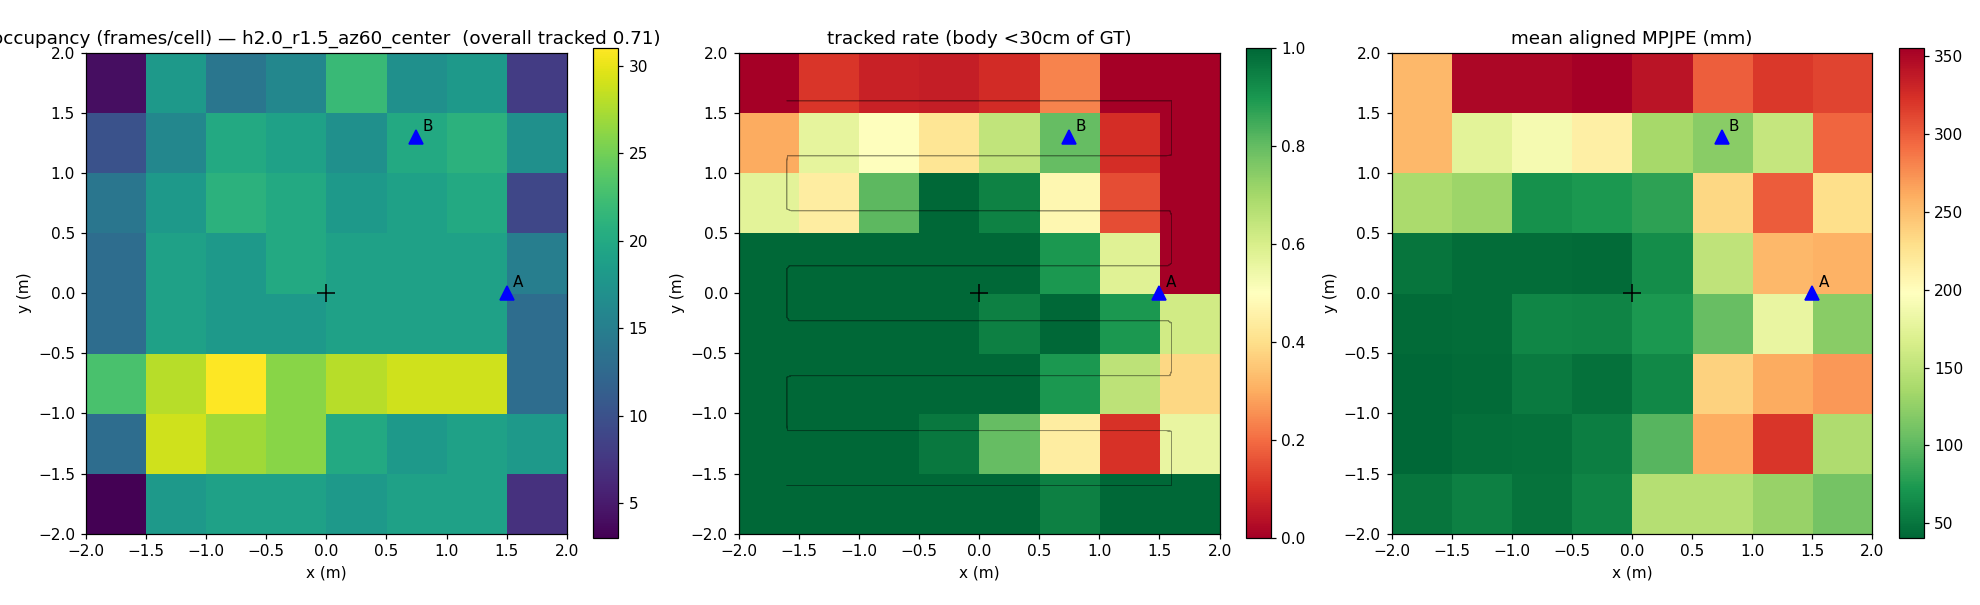

Source data for this figure (header and first rows):
ix, iy, x_center, y_center, n_frames, detection_rate, tracked_rate, mpjpe_mean_mm
0, 0, -1.750, -1.750, 3, 1, 1, 49.47
1, 0, -1.250, -1.750, 18, 1, 1, 56.95
2, 0, -0.750, -1.750, 19, 1, 1, 48.89
3, 0, -0.250, -1.750, 19, 1, 1, 59.94
4, 0, 0.250, -1.750, 18, 1, 1, 143.8
5, 0, 0.750, -1.750, 19, 1, 0.9474, 144.9
6, 0, 1.250, -1.750, 19, 1, 1, 128.4
7, 0, 1.750, -1.750, 7, 1, 1, 111.8
0, 1, -1.750, -1.250, 13, 1, 1, 40.67
1, 1, -1.250, -1.250, 29, 1, 1, 45.63
2, 1, -0.750, -1.250, 27, 1, 1, 47.92
3, 1, -0.250, -1.250, 26, 1, 0.9615, 56.30
4, 1, 0.250, -1.250, 20, 1, 0.8000, 97.27
5, 1, 0.750, -1.250, 18, 1, 0.4444, 259.9
6, 1, 1.250, -1.250, 19, 1, 0.1053, 319.7
7, 1, 1.750, -1.250, 18, 1, 0.5556, 141
0, 2, -1.750, -0.750, 23, 1, 1, 41.31
1, 2, -1.250, -0.750, 28, 1, 1, 43.80
2, 2, -0.750, -0.750, 31, 1, 1, 53.55
3, 2, -0.250, -0.750, 26, 1, 1, 46.84
4, 2, 0.250, -0.750, 28, 1, 1, 61.62
5, 2, 0.750, -0.750, 29, 1, 0.8966, 237.3
6, 2, 1.250, -0.750, 29, 1, 0.6552, 260.3
7, 2, 1.750, -0.750, 13, 1, 0.3846, 271.3
0, 3, -1.750, -0.250, 13, 1, 1, 44.11
1, 3, -1.250, -0.250, 19, 1, 1, 45.10
2, 3, -0.750, -0.250, 18, 1, 1, 60.96
3, 3, -0.250, -0.250, 18, 1, 1, 59.80
4, 3, 0.250, -0.250, 19, 1, 0.9474, 72.85
5, 3, 0.750, -0.250, 19, 1, 1, 105
6, 3, 1.250, -0.250, 19, 1, 0.8947, 180.2
7, 3, 1.750, -0.250, 13, 1, 0.6154, 121.3
0, 4, -1.750, 0.250, 13, 1, 1, 49.99
1, 4, -1.250, 0.250, 19, 1, 1, 44.71
2, 4, -0.750, 0.250, 18, 1, 1, 44.43
3, 4, -0.250, 0.250, 20, 1, 1, 43.24
4, 4, 0.250, 0.250, 19, 1, 1, 66.08
5, 4, 0.750, 0.250, 19, 1, 0.8947, 150.6
6, 4, 1.250, 0.250, 19, 1, 0.5789, 253.9
7, 4, 1.750, 0.250, 15, 1, 0.0000, 256.8
0, 5, -1.750, 0.750, 14, 1, 0.5714, 138.8
1, 5, -1.250, 0.750, 18, 1, 0.4444, 130.5
2, 5, -0.750, 0.750, 21, 1, 0.8095, 68.77
3, 5, -0.250, 0.750, 20, 1, 1, 73.50
4, 5, 0.250, 0.750, 18, 1, 0.9444, 81.10
5, 5, 0.750, 0.750, 19, 1, 0.4737, 234.2
6, 5, 1.250, 0.750, 20, 1, 0.1500, 300.1
7, 5, 1.750, 0.750, 9, 1, 0.0000, 229.2
0, 6, -1.750, 1.250, 10, 1, 0.3000, 253.9
1, 6, -1.250, 1.250, 16, 1, 0.5625, 174.6
2, 6, -0.750, 1.250, 20, 1, 0.5000, 190.1
3, 6, -0.250, 1.250, 19, 1, 0.4211, 213
4, 6, 0.250, 1.250, 17, 1, 0.6471, 135.4
5, 6, 0.750, 1.250, 20, 1, 0.8000, 120.6
6, 6, 1.250, 1.250, 21, 1, 0.0952, 154.8
7, 6, 1.750, 1.250, 17, 1, 0.0000, 295.1
0, 7, -1.750, 1.750, 4, 1, 0.0000, 254.1
1, 7, -1.250, 1.750, 18, 1, 0.1111, 348.7
2, 7, -0.750, 1.750, 14, 1, 0.0714, 349.7
3, 7, -0.250, 1.750, 16, 1, 0.0625, 354.8
... 4 more rows
